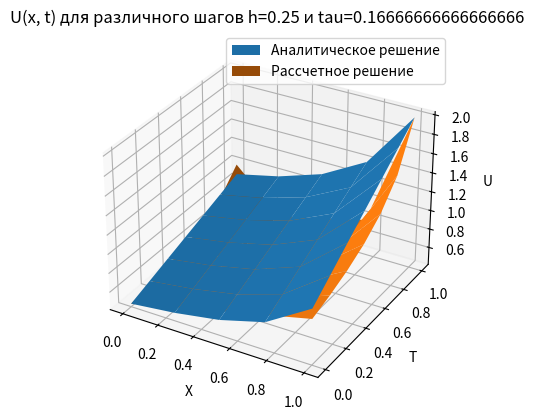

The matplotlib source for this figure:
# Created by Hannah at 07.12.2023 16:21
import numpy as np
import matplotlib.pyplot as plt

# из расчетной сетки
NU = 2
C0 = 5
C1 = 1

EPS = 10**(-4)


def u_analytics(t, x):
    return (C1 + x) ** (2/NU) * (C0 - 2 * (2 + NU)/NU * t) ** (-1/NU)


def show_graph(x_a, y_a, z_a, z_p, h, tau):
    fig = plt.figure()
    ax = fig.add_subplot(111, projection = '3d')
    ax.plot_surface(x_a, y_a, z_a, label='Аналитическое решение')
    ax.plot_surface(x_a, y_a, z_p, label='Рассчетное решение')
    ax.set_xlabel('X')
    ax.set_ylabel('T')
    ax.set_zlabel('U')
    plt.legend()
    plt.title(f'U(x, t) для различного шагов h={h} и tau={tau}')
    plt.show()
    return


def analytics(x, t):
    X, T = np.meshgrid(x, t)
    u = u_analytics(X, T)
    return X, T, u


def count_s(x_size, tau, h, prev_layer, s_prev, first_elem, last_elem):
    k1 = np.zeros((x_size))
    k2 = np.zeros((x_size))
    for l in range(1, x_size - 1):
        k1[l] = (s_prev[l+1] ** NU + s_prev[l] ** NU) / 2 * h ** 2
        k2[l] = (s_prev[l] ** NU + s_prev[l-1] ** NU) / 2 * h ** 2
    a = -k2
    b = 1/tau + k1 + k2
    c = -1 * k1
    d = prev_layer/tau

    alpha = np.zeros((x_size))
    beta = np.zeros((x_size))
    alpha[0] = -(a[0] / b[0])
    beta[0] = d[0] / b[0]
    for i in range(x_size):
        alpha[i] = -a[i] / (b[i] + c[i] * alpha[i - 1])
        beta[i] = (d[i] - c[i] * beta[i - 1]) / (b[i] + c[i] * alpha[i - 1])

    s = np.zeros((x_size))
    # print(s.size)
    s[-1] = last_elem
    s[0] = first_elem
    for i in range(x_size - 2, 0, -1):
        s[i] = alpha[i] * s[i + 1] + beta[i]

    return s


def progonka(x, t, h, tau):
    t_size = t.size
    x_size = x.size
    u = np.zeros((x_size, t_size))

    # граничные условия
    for l in range(x_size):
        u[l, 0] = (C1 + x[l]) ** (2/NU) * C0 ** (-1/NU)

    for n in range(t_size):
        u[0, n] = C1 ** (2 / NU) * (C0 - 2 * (2 + NU) * t[n] / NU) ** (-1/NU)
        u[-1, n] = (1 + C1) ** (2 / NU) * (C0 - 2 * (2 + NU) * t[n] / NU) ** (-1/NU)
    # print(u)

    u = u.transpose()
    for now_layer in range(1, t_size):
        s_res = u[now_layer - 1] # в начале одно и то же
        s_res = count_s(x_size, tau, h, u[now_layer - 1], s_res, u[now_layer][0], u[now_layer][-1])

        s_diff_otn = np.zeros((x_size))
        for i in range(s_diff_otn.size):
            s_diff_otn[i] = 1
        ITER = 0
        print(s_diff_otn, max(s_diff_otn))

        while max(s_diff_otn) > EPS:
            ITER += 1
            s_res_new = count_s(x_size, tau, h, u[now_layer - 1], s_res, u[now_layer][0], u[now_layer][-1])
            s_diff = abs(s_res_new - s_res)
            s_diff_otn = s_diff / s_res
            s_res = s_res_new

            print(s_diff_otn, max(s_diff_otn))
        u[now_layer] = s_res
        print('now_la = ', now_layer, 'inters = ', ITER)

    return u


h_kol = 5
t_kol = h_kol + 2
h = 1/(h_kol - 1)
tau = 1/(t_kol - 1)

x = np.linspace(0, 1, h_kol)
t = np.linspace(0, 1, t_kol)
X_a, T_a, u_a = analytics(x, t)

print(u_a[-1])

u_p = progonka(x, t, h, tau)

print(u_p[-1])

show_graph(X_a, T_a, u_a, u_p, h, tau)
